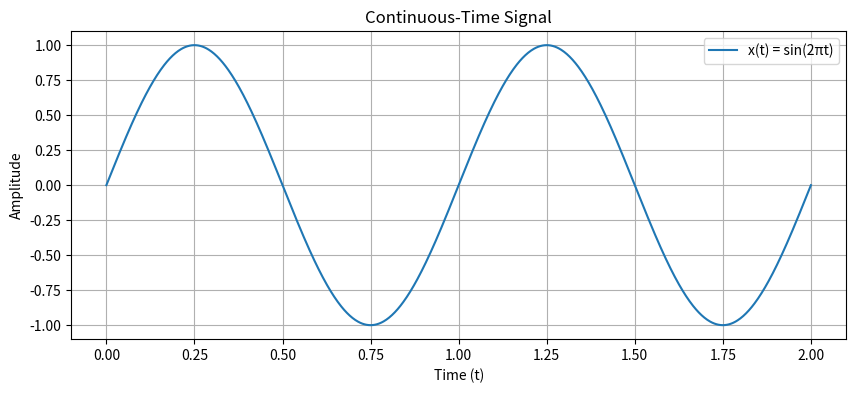

Source code (Python):
import numpy as np
import matplotlib.pyplot as plt

# Define the continuous-time signal
t = np.linspace(0, 2, 1000)  # Time vector from 0 to 2 seconds
x_t = np.sin(2 * np.pi * t)  # Signal x(t) = sin(2πt)

# Plot the signal
plt.figure(figsize=(10, 4))
plt.plot(t, x_t, label="x(t) = sin(2πt)")
plt.title("Continuous-Time Signal")
plt.xlabel("Time (t)")
plt.ylabel("Amplitude")
plt.grid(True)
plt.legend()
plt.show()

# Amplitude and frequency
amplitude = np.max(x_t)
frequency = 1  # From the equation x(t) = sin(2π * 1 * t)
print(f"Amplitude: {amplitude}")
print(f"Frequency: {frequency} Hz")